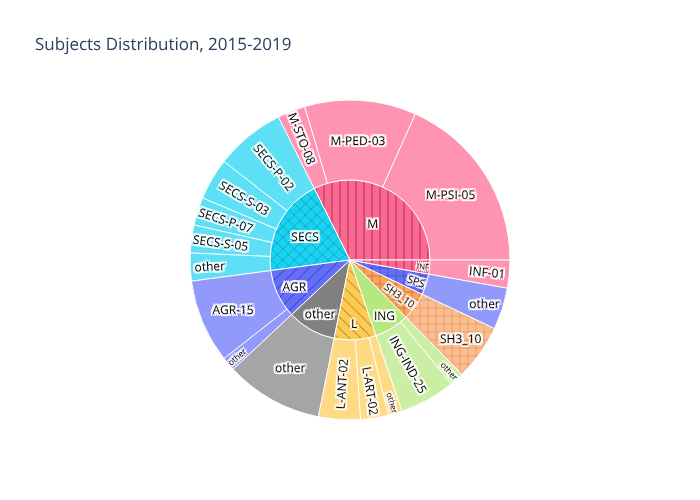

Source data for this figure (header and first rows):
count, year, subject, macro_sector
8, 2019, M-PED-03, M
6, 2018, M-PSI-05, M
5, 2019, M-PSI-05, M
4, 2019, AGR-15, AGR
4, 2019, SECS-P-02, SECS
3, 2019, SH3_10, SH3_10
2, 2017, AGR-15, AGR
2, 2019, SECS-S-03, SECS
2, 2019, SECS-S-05, SECS
2, 2017, L-ANT-02, L
2, 2018, ING-IND-25, ING
1, 2016, INF-01, INF
1, 2019, other, ING
1, 2017, M-STO-08, M
1, 2019, other, SPS
1, 2019, SECS-P-07, SECS
1, 2019, other, SPS
1, 2017, SH3_10, SH3_10
1, 2017, other, other
1, 2017, SECS-P-02, SECS
1, 2016, ING-IND-25, ING
1, 2016, M-STO-08, M
1, 2017, SECS-P-07, SECS
1, 2019, other, other
1, 2019, other, other
1, 2019, other, SECS
1, 2018, L-ANT-02, L
1, 2016, L-ART-02, L
1, 2017, SECS-S-03, SECS
1, 2019, other, SPS
1, 2017, L-ART-02, L
1, 2017, INF-01, INF
1, 2019, ING-IND-25, ING
1, 2016, M-PSI-05, M
1, 2019, other, SECS
1, 2017, M-PSI-05, M
1, 2019, other, AGR
1, 2019, other, other
1, 2019, other, other
1, 2019, other, L
1, 2019, other, other
1, 2019, other, other
